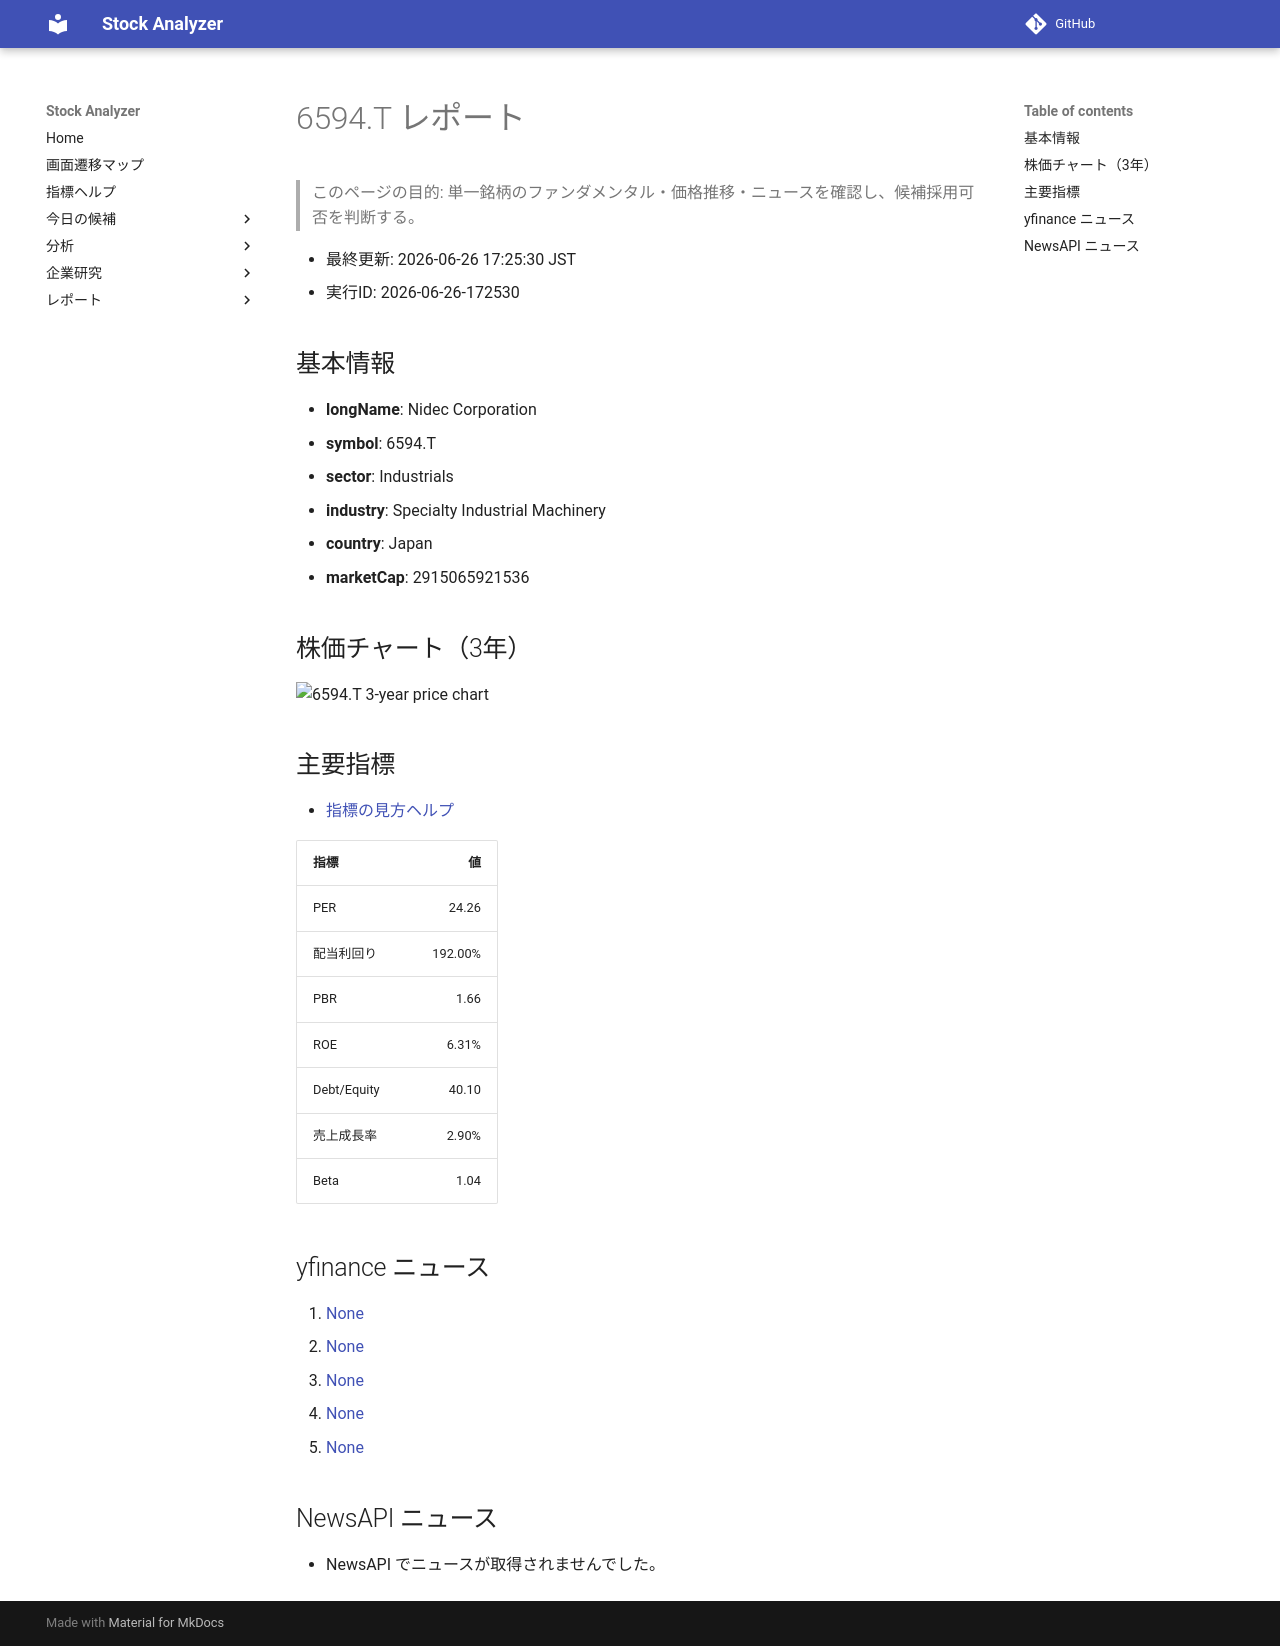

repository: Yumi-note/Making-APP · page: stocks/2026-06-26/172530/6594_T/index.html · generator: mkdocs

# 6594.T レポート

> このページの目的: 単一銘柄のファンダメンタル・価格推移・ニュースを確認し、候補採用可否を判断する。

- 最終更新: 2026-06-26 17:25:30 JST
- 実行ID: 2026-06-26-172530

## 基本情報

- **longName**: Nidec Corporation
- **symbol**: 6594.T
- **sector**: Industrials
- **industry**: Specialty Industrial Machinery
- **country**: Japan
- **marketCap**: 2915065921536

## 株価チャート（3年）

![6594.T 3-year price chart](6594_T_3y.png)

## 主要指標

- [指標の見方ヘルプ](../../../../indicators.md)

| 指標 | 値 |
|---|---:|
| PER | 24.26 |
| 配当利回り | 192.00% |
| PBR | 1.66 |
| ROE | 6.31% |
| Debt/Equity | 40.10 |
| 売上成長率 | 2.90% |
| Beta | 1.04 |

## yfinance ニュース

1. [None](None)
2. [None](None)
3. [None](None)
4. [None](None)
5. [None](None)

## NewsAPI ニュース

- NewsAPI でニュースが取得されませんでした。
